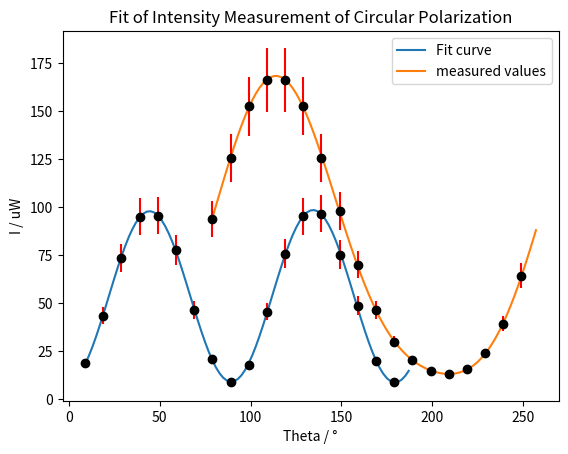

Source code (Python):
import numpy as np
import matplotlib.pyplot as plt


def In(t,A,B,C,D,t0):
    theta = (t+t0)*np.pi/180
    return 0.5*(A+B*np.sin(2*theta) + C*np.cos(2*theta) + D*np.sin(4*theta))

def A(I, theta):
    if len(I) != len(theta):
        print("err")
        return -1
    A = 0.0
    for i in range(len(I)):
        A += I[i]
    return A * 2/len(I)

def B(I, theta):

    B = 0.0

    if len(I) != len(theta):
        print("err")
        return -1

    for i in range(len(I)):
        B += I[i]*np.sin(2*theta[i]*np.pi/180)

    return B * 4/len(I)

def C(I, theta):
    C = 0.0
    if len(I) != len(theta):
        print("err")
        return -1

    for i in range(len(I)):
        C += I[i] * np.cos(4 * theta[i]*np.pi/180)
    return C * 4/len(I)

def D(I, theta):

    D = 0.0

    if len(I) != len(theta):
        print("err")
        return -1

    for i in range(len(I)):
        D += I[i] * np.sin(4 * theta[i]*np.pi/180)

    return D * 4/len(I)

def stokesvektor(a,b,c,d):
    sv = [a-c,2*c,2*d,b]
    sv = sv / sv[0]
    return sv

def norm(vec):
    norm = 0.0
    for i in range(len(vec)):
        norm += vec[i]**2

    return np.sqrt(norm)

# theta data
theta1 = np.arange(0.0,180.0,10)
theta2 = np.arange(0.0,180.0,10)
theta0_1 = 9
theta0_2 = 79

# intensity data
I1 = np.array([17.4, # linear analysis
      39.6,
      66.9,
      86.5,
      87.0,
      70.8,
      42.2,
      18.9,
      8.1,
      16.1,
      41.5,
      68.9,
      86.6,
      87.8,
      68.5,
      44.3,
      18.2,
      8.1])
I2 = np.array([85.5, # circular analysis
      114.3,
      138.6,
      151.2,
      151.2,
      138.8,
      114.3,
      89.0,
      63.7,
      42.1,
      27.3,
      18.4,
      13.6,
      12.1,
      14.3,
      21.8,
      35.7,
      58.5])
error = 0.1 # 10% up
I1 = I1 * (1+error)
I2 = I2 * (1+error)

Theta0_I10 = theta1[np.nanargmin(I1)]
Theta0_I20 = theta2[np.nanargmin(I2)]
print("theta 0#s could be: ",Theta0_I10, Theta0_I20)

N1 = len(I1)
N2 = len(I2)

theta1 += theta0_1
theta2 += theta0_2

A1 = A(I1,theta1)
A2 = A(I2, theta2)

B1 = B(I1,theta1)
B2 = B(I2, theta2)

C1 = C(I1,theta1)
C2 = C(I2, theta2)

D1 = D(I1,theta1)
D2 = D(I2, theta2)

print("CALCULATION BY FORMULA")
print("ABCD_lin = ",A1,B1,C1,D1," with theta0 = ",theta0_1)
print("ABCD_lin = ",A2,B2,C2,D2," with theta0 = ",theta0_2)
s1 = stokesvektor(A1,B1,C1,D1)
s2 = stokesvektor(A2,B2,C2,D2)
print("S_lin = ",s1)
print("S_circ = ",s2)
print("P1 = ",norm(s1[1:])/s1[0])
print("P2 = ",norm(s2[1:])/s2[0])


# CALCULATE PER FIT
print("CALCULATION BY FIT")
from scipy.optimize import curve_fit
popt, pcov = curve_fit(In, np.arange(0,180,10), I1,p0=[A1,B1,C1,D1,Theta0_I10],check_finite=True)
popt2, pcov2 = curve_fit(In, np.arange(0,180,10), I2,p0=[A2,B2,C2,D2,Theta0_I20],check_finite=True)

fit_In_lin = In(np.arange(0,180,2), *popt)
fit_In_circ = In(np.arange(0,180,2), *popt2)

err1 = 0.1 * I1
err2 = 0.1 * I2

plt.plot(np.arange(0,180,2)+theta0_1,fit_In_lin)
plt.errorbar(theta1, I1,c='black',yerr= err1, ecolor='red',fmt='o')
plt.title("Fit of Intensity Measurement of Linear Polarization")
plt.xlabel("Theta / °")
plt.ylabel("I / uW")
plt.legend(["Fit curve","measured values"])
plt.grid()
plt.show()

plt.plot(np.arange(0,180,2)+theta0_2,fit_In_circ)
plt.errorbar(theta2, I2,c='black',yerr= err2, ecolor='red',fmt='o')
plt.title("Fit of Intensity Measurement of Circular Polarization")
plt.xlabel("Theta / °")
plt.ylabel("I / uW")
plt.legend(["Fit curve","measured values"])
plt.grid()
plt.show()

print(len(popt),"popt_lin (A,B,C,D, t0): ",*popt)
print(len(popt2),"popt_lin (A,B,C,D, t0): ",*popt2)

print("S_lin = ",stokesvektor(*popt[:4]))
print("S_circ = ",stokesvektor(*popt2[:4]))

